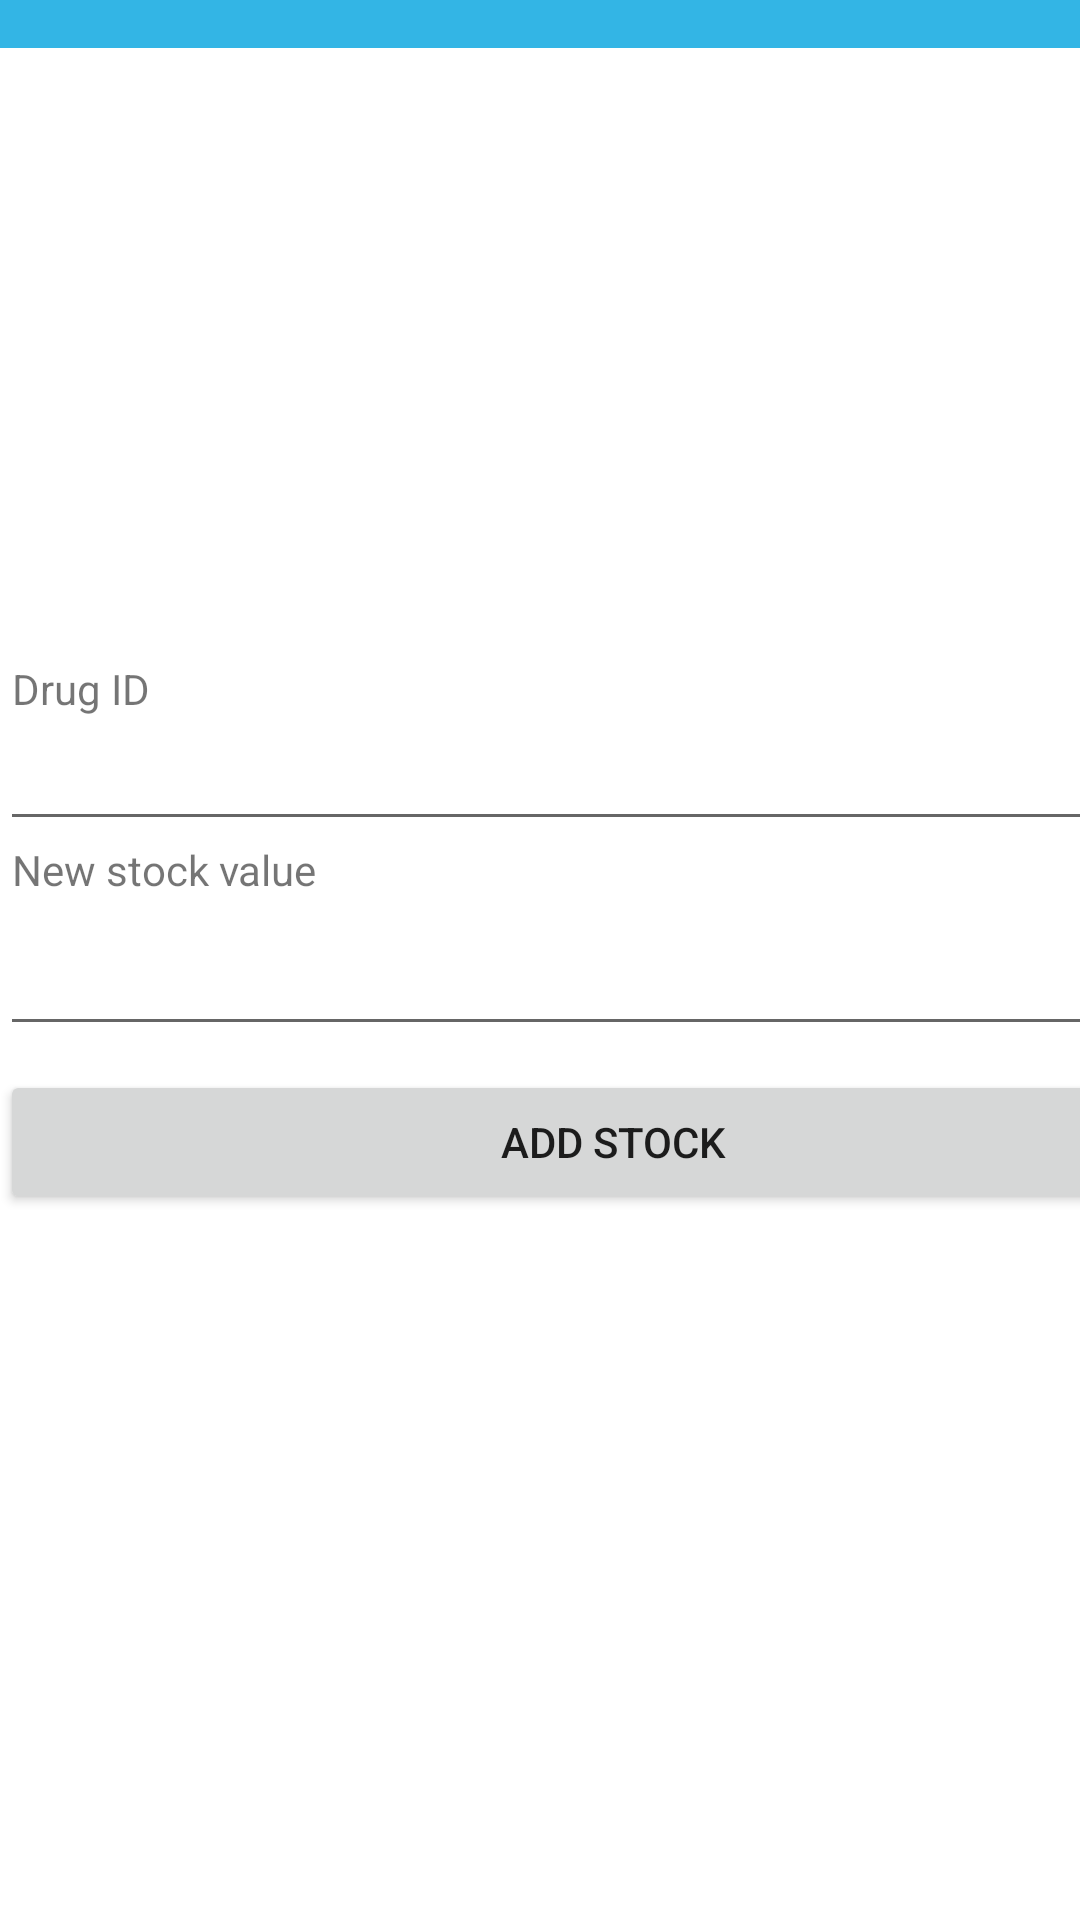

Produce the Android XML layout that renders to this screen, including the resource entries it uses.
<!-- AndroidManifest.xml: application theme Theme.Proiect -->
<!-- res/layout/activity_add_stock.xml -->
<?xml version="1.0" encoding="utf-8"?>
<androidx.constraintlayout.widget.ConstraintLayout xmlns:android="http://schemas.android.com/apk/res/android"
    xmlns:app="http://schemas.android.com/apk/res-auto"
    xmlns:tools="http://schemas.android.com/tools"
    android:layout_width="match_parent"
    android:layout_height="match_parent"
    tools:context=".ui.activities.menu_doctor.addStock">
    <include
        android:id="@+id/include2"
        layout="@layout/back_toolbar" />

    <LinearLayout
        android:layout_width="409dp"
        android:layout_height="match_parent"
        android:orientation="vertical"
        app:layout_constraintBottom_toBottomOf="parent"
        app:layout_constraintTop_toTopOf="parent"
        tools:layout_editor_absoluteX="1dp"
        tools:ignore="MissingConstraints">


        <Space
            android:layout_width="match_parent"
            android:layout_height="220dp" />

        <TextView
            android:id="@+id/textView13"
            android:layout_width="wrap_content"
            android:layout_height="wrap_content"
            android:layout_marginStart="4dp"
            android:text="@string/drug_id" />

        <EditText
            android:id="@+id/drugIdToChange"
            android:layout_width="match_parent"
            android:layout_height="wrap_content"
            android:ems="10"
            android:inputType="number"
            android:text=""
            android:importantForAutofill="no"
            tools:ignore="Autofill,LabelFor" />


        <TextView
            android:id="@+id/textView14"
            android:layout_width="wrap_content"
            android:layout_height="wrap_content"
            android:layout_marginStart="4dp"
            android:layout_marginBottom="8dp"
            android:text="@string/new_stock_value" />

        <EditText
            android:id="@+id/stockValueNew"
            android:layout_width="match_parent"
            android:layout_height="wrap_content"
            android:ems="10"
            android:inputType="number"
            android:text=""
            android:importantForAutofill="no"
            tools:ignore="Autofill,LabelFor"  />

        <Button
            android:id="@+id/buttonAddStock"
            android:layout_width="match_parent"
            android:layout_height="wrap_content"
            android:layout_marginTop="8dp"
            android:text="@string/add_stock" />

        <TextView
            android:id="@+id/tvErrorAddStock"
            android:layout_width="match_parent"
            android:layout_height="wrap_content"
            android:text="" />
    </LinearLayout>

</androidx.constraintlayout.widget.ConstraintLayout>
<!-- res/layout/back_toolbar.xml (included above) -->
<?xml version="1.0" encoding="utf-8"?>
<RelativeLayout xmlns:android="http://schemas.android.com/apk/res/android"
    android:layout_width="match_parent"
    android:layout_height="wrap_content"
    android:background="@android:color/holo_blue_light">
    <ImageView
        android:layout_width="wrap_content"
        android:layout_height="wrap_content"
        android:src="@drawable/ic_baseline_arrow_back_24"
        android:id="@+id/backArrowToolbar"
        android:layout_marginTop="8dp"
        android:layout_marginBottom="8dp"
        android:contentDescription="@string/go_back" />

</RelativeLayout>
<!-- resources referenced by this layout -->
<resources>
  <string name="add_stock">Add stock</string>
  <string name="drug_id">Drug ID</string>
  <string name="go_back">Go back</string>
  <string name="new_stock_value">New stock value</string>
  <style name="Theme.Proiect" parent="Theme.MaterialComponents.DayNight.NoActionBar">
          
          <item name="colorPrimary">@color/purple_500</item>
          <item name="colorPrimaryVariant">@color/purple_700</item>
          <item name="colorOnPrimary">@color/white</item>
          
          <item name="colorSecondary">@color/teal_200</item>
          <item name="colorSecondaryVariant">@color/teal_700</item>
          <item name="colorOnSecondary">@color/black</item>
          
          <item name="android:statusBarColor" tools:targetApi="l">?attr/colorPrimaryVariant</item>
          
      </style>
  <!-- not gathered from this repository: default colours our renderer supplied (Android Studio template values) -->
  <color name="purple_500">#FF6200EE</color>
  <color name="purple_700">#FF3700B3</color>
  <color name="teal_200">#FF03DAC5</color>
  <color name="teal_700">#FF018786</color>
  <color name="black">#FF000000</color>
  <color name="white">#FFFFFFFF</color>
</resources>
